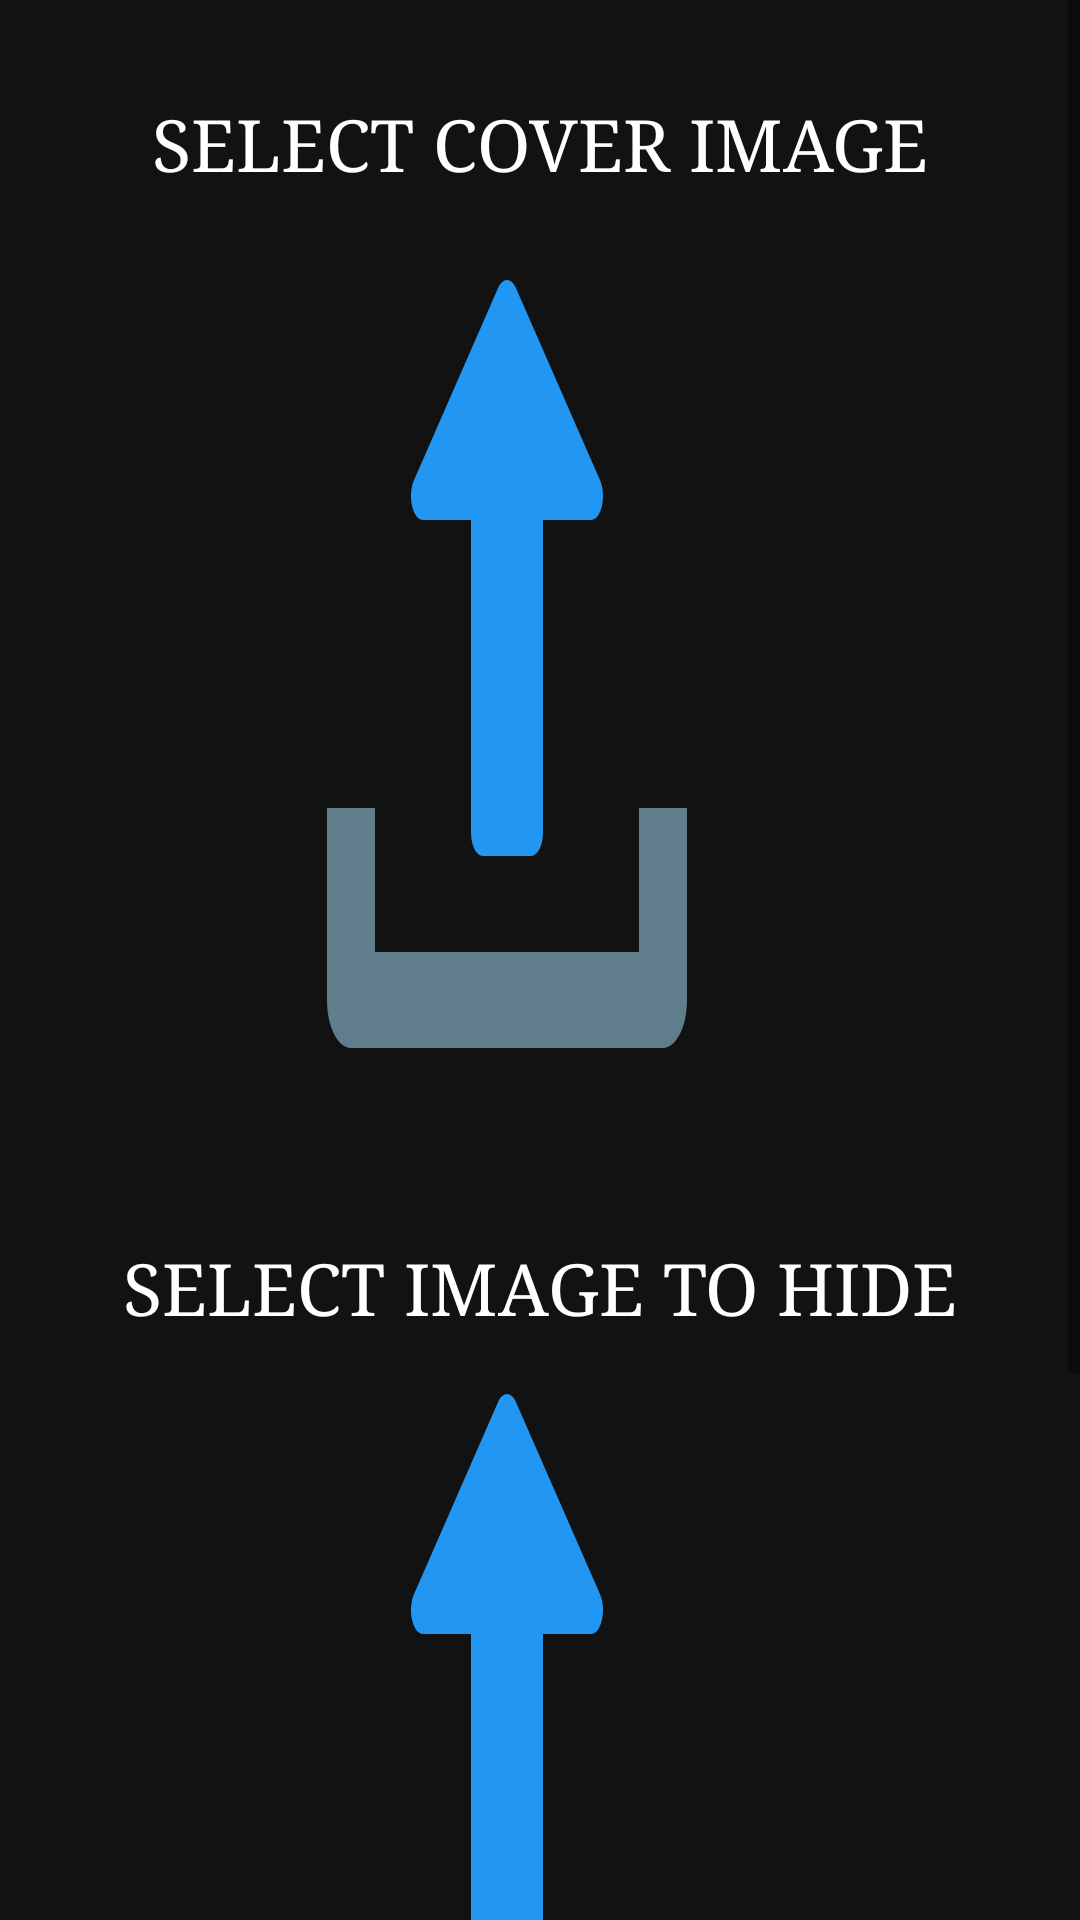

Android layout source for this screen:
<!-- AndroidManifest.xml: application theme AppTheme -->
<!-- res/layout/activity_encrypt_image.xml -->
<?xml version="1.0" encoding="utf-8"?>
<ScrollView

    android:layout_width="match_parent"
    android:layout_height="match_parent"
    xmlns:app="http://schemas.android.com/apk/res-auto"
    xmlns:tools="http://schemas.android.com/tools"
    android:background="#121212"
    android:fillViewport="true"
    app:layout_constraintTop_toBottomOf="parent"
    app:layout_constraintBottom_toBottomOf="parent"
    app:layout_constraintEnd_toEndOf="parent"
    app:layout_constraintStart_toStartOf="parent"
    xmlns:android="http://schemas.android.com/apk/res/android">

    <androidx.constraintlayout.widget.ConstraintLayout
        android:id="@+id/activity_encrypt"
        android:background="#121212"
        android:layout_width="match_parent"
        android:layout_height="match_parent"
        android:fitsSystemWindows="true"
        tools:context=".activities.encrypt.EncryptImageActivity">


        <LinearLayout
            android:layout_width="match_parent"
            android:layout_height="match_parent"
            android:layout_gravity="center"
            android:layout_marginStart="16dp"
            android:layout_marginTop="16dp"
            android:layout_marginEnd="16dp"
            android:layout_marginBottom="16dp"
            android:orientation="vertical"
            android:paddingTop="@dimen/activity_vertical_margin"
            app:layout_constraintBottom_toBottomOf="parent"
            app:layout_constraintEnd_toEndOf="parent"
            app:layout_constraintStart_toStartOf="parent"
            app:layout_constraintTop_toTopOf="parent">

            <TextView
                android:layout_width="match_parent"
                android:layout_height="wrap_content"
                android:layout_gravity="center"
                android:fontFamily="serif"
                android:text="@string/select_image_title"
                android:textAlignment="center"
                android:textAllCaps="true"
                android:textColor="#ffffff"
                android:layout_marginBottom="30dp"
                android:textSize="24sp" />

            <ImageView
                android:id="@+id/ivCoverImage"
                android:layout_width="match_parent"
                android:layout_height="300dp"
                android:layout_gravity="center"
                android:layout_marginBottom="20dp"
                android:baselineAlignBottom="false"
                android:contentDescription="@string/select_image_title"
                android:textAlignment="gravity"
                app:srcCompat="@drawable/ic_upload"
                tools:ignore="VectorDrawableCompat" />

            <TextView
                android:layout_width="match_parent"
                android:layout_height="wrap_content"
                android:layout_gravity="center"
                android:fontFamily="serif"
                android:text="SELECT IMAGE TO HIDE"
                android:textAlignment="center"
                android:textColor="#ffffff"
                android:textIsSelectable="true"
                android:layout_marginBottom="20dp"
                android:textSize="24sp" />


            <EditText
                android:id="@+id/etSecretMessage"
                android:layout_width="match_parent"
                android:layout_height="170dp"
                android:layout_marginTop="8dp"
                android:background="@drawable/edit_text_shape"
                android:ems="10"
                android:fontFamily="serif"
                android:gravity="start|top"
                android:hint="Type your secrete message here..."
                android:layout_marginBottom="40dp"
                android:inputType="textMultiLine"
                android:isScrollContainer="true"
                android:overScrollMode="always"
                android:visibility="gone"
                android:padding="8dp"
                android:scrollbars="vertical"
                android:textColor="#070000"
                android:textSize="20sp"
                app:layout_constraintBottom_toBottomOf="parent"
                app:layout_constraintEnd_toEndOf="parent"
                app:layout_constraintStart_toStartOf="parent"
                app:layout_constraintTop_toBottomOf="@+id/textView2"
                app:layout_constraintVertical_bias="0.0" />


            <ImageView
                android:id="@+id/ivSecretImage"
                android:layout_width="match_parent"
                android:layout_height="300dp"
                android:layout_gravity="center"
                android:visibility="visible"
                app:srcCompat="@drawable/ic_upload"
                android:layout_marginBottom="40dp"
                tools:ignore="VectorDrawableCompat" />

            <androidx.appcompat.widget.AppCompatButton
                android:id="@+id/bEncrypt"
                android:layout_width="match_parent"
                android:layout_height="wrap_content"
                android:layout_gravity="center"
                android:background="@drawable/edit_text_shape"
                android:fontFamily="serif"
                android:text="@string/b_secret_text_encrypt"
                android:textColor="#ffffff"
                android:padding="15dp"
                android:layout_marginBottom="20dp"
                android:textSize="18sp" />

        </LinearLayout>

    </androidx.constraintlayout.widget.ConstraintLayout>
</ScrollView>
<!-- resources referenced by this layout -->
<resources>
  <dimen name="activity_vertical_margin">16dp</dimen>
  <!-- drawable edit_text_shape (drawable) -->
  <?xml version="1.0" encoding="UTF-8"?>
  <shape xmlns:android="http://schemas.android.com/apk/res/android" android:shape="rectangle" >
  
      <gradient
          android:angle="45"
          android:centerColor="#bb86fc"
          android:centerX="65%"
          android:endColor="#bb86fc"
          android:startColor="#bb86fc"
          android:type="linear" />
  
      <corners
          android:bottomRightRadius="25dp"
          android:bottomLeftRadius="25dp"
          android:topLeftRadius="25dp"
          android:topRightRadius="25dp"/>
  
  </shape>
  <!-- drawable ic_upload (drawable) -->
  <vector xmlns:android="http://schemas.android.com/apk/res/android"
      android:width="100dp"
      android:height="200dp"
      android:viewportWidth="600"
      android:viewportHeight="600">
    <path
        android:pathData="M243.968,5.472C247.008,2.016 251.392,0 256,0s8.992,2.016 12.032,5.472l112,128c4.16,4.704 5.12,11.424 2.528,17.152S374.272,160 368,160h-64v208c0,8.832 -7.168,16 -16,16h-64c-8.832,0 -16,-7.168 -16,-16V160h-64c-6.272,0 -11.968,-3.68 -14.56,-9.376c-2.624,-5.728 -1.6,-12.416 2.528,-17.152L243.968,5.472z"
        android:fillColor="#2196F3"/>
    <path
        android:pathData="M432,352v96H80v-96H16v128c0,17.696 14.336,32 32,32h416c17.696,0 32,-14.304 32,-32V352H432z"
        android:fillColor="#607D8B"/>
  </vector>
  <string name="b_secret_text_encrypt">Encrypt</string>
  <string name="select_image_title">Select Cover Image</string>
  <style name="AppTheme" parent="Theme.AppCompat.Light.DarkActionBar">
      
      <item name="colorPrimary">#000000</item>
      <item name="colorPrimaryDark">#000000</item>
      <item name="colorAccent">@color/colorAccent</item>
    </style>
  <color name="colorAccent">#EF5350</color>
</resources>
